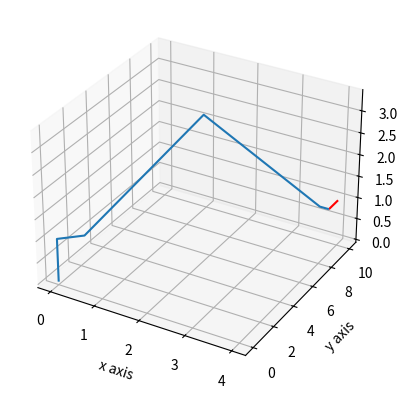

This figure's Python source:
# -*- coding: utf-8 -*-
"""6-Dof_Arm_Letter.ipynb

Automatically generated by Colaboratory.

Original file is located at
    https://colab.research.google.com/drive/1Rh7PXwnWjHcLrgmVkZWGPSMjVDAJ8faU
"""

from sympy import symbols, cos, sin, pi, simplify, pprint, tan, expand_trig, sqrt, trigsimp, atan2
from sympy.matrices import Matrix

from mpl_toolkits.mplot3d import Axes3D
import matplotlib.pyplot as plt
import time
import numpy as np

# declaring the link length of the arm
a1 = 1.0
a2 = 1.0
a3 = 5.0
a4 = 5.0
a5 = 0.2

dt = 0.001  # choosing dt = 1 ms

def forward_kin(q1, q2, q3, q4, q5, q6):
    X = []
    Y = []
    Z = []

    # DH parameter table of the given robotic arm see figure
    DH = np.array([[q1, np.pi / 2, a2, a1],
                 [q2, 0, a3, 0],
                 [q3 + np.pi / 2, np.pi / 2, 0, 0],
                 [q4, -np.pi / 2, 0, a4],
                 [q5, np.pi / 2, 0, 0],
                 [q6, 0, 0, a5]])

    # homogeneous matrices
    H0_0 = Matrix([[1, 0, 0, 0],
                   [0, 1, 0, 0],
                   [0, 0, 1, 0],
                   [0, 0, 0, 1]])

    H0_1 = Matrix([[np.cos(DH[0, 0]), -np.sin(DH[0, 0]) * np.cos(DH[0, 1]), np.sin(DH[0, 0]) * np.sin(DH[0, 1]), DH[0, 2] * np.cos(DH[0, 0])],
                   [np.sin(DH[0, 0]), np.cos(DH[0, 0]) * np.cos(DH[0, 1]), -np.cos(DH[0, 0]) * np.sin(DH[0, 1]), DH[0, 2] * np.sin(DH[0, 0])],
                   [0, np.sin(DH[0, 1]), np.cos(DH[0, 1]), DH[0, 3]],
                   [0, 0, 0, 1]])

    H1_2 = Matrix([[np.cos(DH[1, 0]), -np.sin(DH[1, 0]) * np.cos(DH[1, 1]), np.sin(DH[1, 0]) * np.sin(DH[1, 1]), DH[1, 2] * np.cos(DH[1, 0])],
                   [np.sin(DH[1, 0]), np.cos(DH[1, 0]) * np.cos(DH[1, 1]), -np.cos(DH[1, 0]) * np.sin(DH[1, 1]), DH[1, 2] * np.sin(DH[1, 0])],
                   [0, np.sin(DH[1, 1]), np.cos(DH[1, 1]), DH[1, 3]],
                   [0, 0, 0, 1]])

    H0_2 = np.dot(H0_1, H1_2)

    H2_3 = Matrix([[np.cos(DH[2, 0]), -np.sin(DH[2, 0]) * np.cos(DH[2, 1]), np.sin(DH[2, 0]) * np.sin(DH[2, 1]), DH[2, 2] * np.cos(DH[2, 0])],
                   [np.sin(DH[2, 0]), np.cos(DH[2, 0]) * np.cos(DH[2, 1]), -np.cos(DH[2, 0]) * np.sin(DH[2, 1]), DH[2, 2] * np.sin(DH[2, 0])],
                   [0, np.sin(DH[2, 1]), np.cos(DH[2, 1]), DH[2, 3]],
                   [0, 0, 0, 1]])

    H0_3 = np.dot(H0_2, H2_3)

    H3_4 = Matrix([[np.cos(DH[3, 0]), -np.sin(DH[3, 0]) * np.cos(DH[3, 1]), np.sin(DH[3, 0]) * np.sin(DH[3, 1]), DH[3, 2] * np.cos(DH[3, 0])],
                   [np.sin(DH[3, 0]), np.cos(DH[3, 0]) * np.cos(DH[3, 1]), -np.cos(DH[3, 0]) * np.sin(DH[3, 1]), DH[3, 2] * np.sin(DH[3, 0])],
                   [0, np.sin(DH[3, 1]), np.cos(DH[3, 1]), DH[3, 3]],
                   [0, 0, 0, 1]])

    H0_4 = np.dot(H0_3, H3_4)

    H4_5 = Matrix([[np.cos(DH[4, 0]), -np.sin(DH[4, 0]) * np.cos(DH[4, 1]), np.sin(DH[4, 0]) * np.sin(DH[4, 1]), DH[4, 2] * np.cos(DH[4, 0])],
                   [np.sin(DH[4, 0]), np.cos(DH[4, 0]) * np.cos(DH[4, 1]), -np.cos(DH[4, 0]) * np.sin(DH[4, 1]), DH[4, 2] * np.sin(DH[4, 0])],
                   [0, np.sin(DH[4, 1]), np.cos(DH[4, 1]), DH[4, 3]],
                   [0, 0, 0, 1]])

    H0_5 = np.dot(H0_4, H4_5)

    H5_6 = Matrix([[np.cos(DH[5, 0]), -np.sin(DH[5, 0]) * np.cos(DH[5, 1]), np.sin(DH[5, 0]) * np.sin(DH[5, 1]), DH[5, 2] * np.cos(DH[5, 0])],
                   [np.sin(DH[5, 0]), np.cos(DH[5, 0]) * np.cos(DH[5, 1]), -np.cos(DH[5, 0]) * np.sin(DH[5, 1]), DH[5, 2] * np.sin(DH[5, 0])],
                   [0, np.sin(DH[5, 1]), np.cos(DH[5, 1]), DH[5, 3]],
                   [0, 0, 0, 1]])

    H0_6 = np.dot(H0_5, H5_6)

    # print("R0_6 comes out to be: ")
    # print(np.matrix(H0_6[:3, :3]))

    X.append(0)
    X.append(0)
    X.append(H0_1[0, 3])
    X.append(H0_2[0, 3])
    X.append(H0_3[0, 3])
    X.append(H0_4[0, 3])
    X.append(H0_5[0, 3])
    X.append(H0_6[0, 3])

    Y.append(0)
    Y.append(0)
    Y.append(H0_1[1, 3])
    Y.append(H0_2[1, 3])
    Y.append(H0_3[1, 3])
    Y.append(H0_4[1, 3])
    Y.append(H0_5[1, 3])
    Y.append(H0_6[1, 3])

    Z.append(0)
    Z.append(a1)
    Z.append(H0_1[2, 3])
    Z.append(H0_2[2, 3])
    Z.append(H0_3[2, 3])
    Z.append(H0_4[2, 3])
    Z.append(H0_5[2, 3])
    Z.append(H0_6[2, 3])

    # center of all the frames in ground frame
    X = np.reshape(X, (1, 8))
    Y = np.reshape(Y, (1, 8))
    Z = np.reshape(Z, (1, 8))

    return X, Y, Z

def create_plot():
    fig = plt.figure()
    ax = fig.add_subplot(111, projection='3d')
    ax.set_xlabel('x axis ')
    ax.set_ylabel('y axis')
    ax.set_zlabel('z axis')
    ax.set_autoscale_on(False)
    # fig.canvas.draw()
    # plt.show()
    return fig, ax

def update_plot(X, Y, Z, X1, Y1, Z1,  fig, ax):
    X = np.reshape(X, (1, 8))
    Y = np.reshape(Y, (1, 8))
    Z = np.reshape(Z, (1, 8))
    ax.cla()
    ax.plot_wireframe(X, Y, Z)
    ax.plot_wireframe(X1, Y1, Z1, color = 'r')
    # print('in update ', X1, Y1, Z1)
    plt.draw()
    ax.set_xlabel('x axis')
    ax.set_ylabel('y axis')
    ax.set_zlabel('z axis')
    ax.set_autoscale_on(False)
    fig.canvas.draw()
    fig.canvas.flush_events()
    plt.pause(.001)
    # ax.cla()
    # ax.plot_wireframe(Z,Y,X,color='r')
    # plt.pause(.5)
    # ax.plot_wireframe(Z,Y,X,color='b')
    # plt.pause(3)
    # plt.show()

def printMatrices():
    a, b, c = symbols('alpha beta gama', real=True)
    # rotation matrix after rotating around y-axis (pitch)
    A = Matrix([[cos(a), 0, sin(a)], [0, 1, 0], [-sin(a), 0, cos(a)]])

    # rotation matrix after rotating around z-axis (roll)
    B = Matrix([[cos(b), -sin(b), 0], [sin(b), cos(b), 0], [0, 0, 1]])

    # rotation matrix after rotating around x-axis (yaw)
    C = Matrix([[1, 0, 0], [0, cos(c), -sin(c)], [0, sin(c), cos(c)]])

    # after total rotation of pitch, roll and yaw
    D = A * B * C
    print(D)

    q1, q2, q3, q4, q5, q6 = symbols('q1:7')
    a1, a2, a3, a4, a5, a6, a7 = symbols('a1:8')

    # DH parameter of the given arm
    DH = Matrix([[q1, pi/2, a2, a1],
                [q2, 0,    a3, 0 ],
                [q3+pi/2, pi/2, 0, 0],
                [q4, -pi/2, 0, a4],
                [q5, pi/2, 0, 0],
                [q6, 0, 0, a5]])

    # homogeneous matrices
    H0_1 = Matrix([[cos(DH[0,0]), -sin(DH[0,0])*cos(DH[0,1]), sin(DH[0,0])*sin(DH[0,1]), DH[0,2]*cos(DH[0,0])],
                  [sin(DH[0,0]), cos(DH[0,0])*cos(DH[0,1]), -cos(DH[0,0])*sin(DH[0,1]), DH[0,2]*sin(DH[0,0])],
                  [0,            sin(DH[0,1]),               cos(DH[0,1]),              DH[0,3]             ],
                  [0,            0,                          0,                         1                   ]])

    H1_2 = Matrix([[cos(DH[1,0]), -sin(DH[1,0])*cos(DH[1,1]), sin(DH[1,0])*sin(DH[1,1]), DH[1,2]*cos(DH[1,0])],
                  [sin(DH[1,0]), cos(DH[1,0])*cos(DH[1,1]), -cos(DH[1,0])*sin(DH[1,1]), DH[1,2]*sin(DH[1,0])],
                  [0,            sin(DH[1,1]),               cos(DH[1,1]),              DH[1,3]             ],
                  [0,            0,                          0,                         1                   ]])

    H2_3 = Matrix([[cos(DH[2,0]), -sin(DH[2,0])*cos(DH[2,1]), sin(DH[2,0])*sin(DH[2,1]), DH[2,2]*cos(DH[2,0])],
                  [sin(DH[2,0]), cos(DH[2,0])*cos(DH[2,1]), -cos(DH[2,0])*sin(DH[2,1]), DH[2,2]*sin(DH[2,0])],
                  [0,            sin(DH[2,1]),               cos(DH[2,1]),              DH[2,3]             ],
                  [0,            0,                          0,                         1                   ]])

    H3_4 = Matrix([[cos(DH[3,0]), -sin(DH[3,0])*cos(DH[3,1]), sin(DH[3,0])*sin(DH[3,1]), DH[3,2]*cos(DH[3,0])],
                  [sin(DH[3,0]), cos(DH[3,0])*cos(DH[3,1]), -cos(DH[3,0])*sin(DH[3,1]), DH[3,2]*sin(DH[3,0])],
                  [0,            sin(DH[3,1]),               cos(DH[3,1]),              DH[3,3]             ],
                  [0,            0,                          0,                         1                   ]])

    H4_5 = Matrix([[cos(DH[4,0]), -sin(DH[4,0])*cos(DH[4,1]), sin(DH[4,0])*sin(DH[4,1]), DH[4,2]*cos(DH[4,0])],
                  [sin(DH[4,0]), cos(DH[4,0])*cos(DH[4,1]), -cos(DH[4,0])*sin(DH[4,1]), DH[4,2]*sin(DH[4,0])],
                  [0,            sin(DH[4,1]),               cos(DH[4,1]),              DH[4,3]             ],
                  [0,            0,                          0,                         1                   ]])

    H5_6 = Matrix([[cos(DH[5,0]), -sin(DH[5,0])*cos(DH[5,1]), sin(DH[5,0])*sin(DH[5,1]), DH[5,2]*cos(DH[5,0])],
                  [sin(DH[5,0]), cos(DH[5,0])*cos(DH[5,1]), -cos(DH[5,0])*sin(DH[5,1]), DH[5,2]*sin(DH[5,0])],
                  [0,            sin(DH[5,1]),               cos(DH[5,1]),              DH[5,3]             ],
                  [0,            0,                          0,                         1                   ]])

    H0_6 = H0_1*H1_2*H2_3*H3_4*H4_5*H5_6
    print(H0_6)

    print(H0_1)
    print(H1_2)
    print(H2_3)
    print(H3_4)
    print(H4_5)
    print(H5_6)

    # rotation matrices
    R0_1 = H0_1[:3, :3]
    R0_2 = R0_1*H1_2[:3, :3]
    R0_3 = R0_2*H2_3[:3, :3]
    R0_4 = R0_3*H3_4[:3, :3]
    R0_5 = R0_4*H4_5[:3, :3]
    R0_6 = R0_5*H5_6[:3, :3]
    print(R0_1)
    print(R0_2)
    print(R0_3)
    print(R0_4)
    print(R0_5)
    print(R0_6)

    R36 = H3_4[:3, :3]*H4_5[:3, :3]*H5_6[:3, :3]
    print(R36)

def get_cosine_law_angle(a, b, c):
    # given all sides of a triangle a, b, c
    # calculate angle gamma between sides a and b using cosine law

    gamma = np.arccos((a*a + b*b - c*c) / (2*a*b))

    return gamma

def griperCenter(px, py, pz, R06):
    # calculating griper center, see in arm diagram for detail
    Xc = px - a5*R06[0,2]
    Yc = py - a5*R06[1,2]
    Zc = pz - a5*R06[2,2]
    return Xc, Yc, Zc

def calcFirst3Angles(Xc, Yc, Zc):
    # doing inverse kinematics on first 3 dof the reach the center of griper
    # see the calculation page of inverse kinematics for more details

    q1 = np.arctan2(Yc, Xc)

    r1 = np.sqrt(Xc**2 + Yc**2)
    r2 = np.sqrt((r1-a2)**2 + (Zc-a1)**2)

    phi1 = np.arctan((Zc-a1)/(r1-a2))
    phi2 = get_cosine_law_angle(a3, r2, a4)
    q2 = phi1 + phi2

    phi3 = get_cosine_law_angle(a3, a4, r2)
    q3 = phi3 - np.pi

    return q1, q2, q3

def calcLast3Angles(R36):
    # evaluating last 3 angles by comparing the matrices
    # R36 = Matrix([[-sin(q4)*sin(q6) + cos(q4)*cos(q5)*cos(q6), -sin(q4)*cos(q6) - sin(q6)*cos(q4)*cos(q5), sin(q5)*cos(q4)],
    #               [sin(q4)*cos(q5)*cos(q6) + sin(q6)*cos(q4), -sin(q4)*sin(q6)*cos(q5) + cos(q4)*cos(q6), sin(q4)*sin(q5)],
    #               [-sin(q5)*cos(q6)                         , sin(q5)*sin(q6)                           , cos(q5)]])

    q4 = np.arctan2(R36[1,2],R36[0, 2])

    q5 = np.arccos(R36[2,2])

    q6 = np.arctan2(R36[2,1],-R36[2,0])
    return q4, q5, q6

def get_angles(px, py, pz, beta, alpha, gama):

    # the frame of griper is pre-rotated from below rotation matrix
    R6a = [[0, 0, 1.0], [0, -1.0, 0], [1.0, 0, 0]]

    # after rotation of pitch, roll, yaw
    R6b = [[np.cos(alpha)*np.cos(beta), np.sin(alpha)*np.sin(gama) - np.sin(beta)*np.cos(alpha)*np.cos(gama), np.sin(alpha)*np.cos(gama) + np.sin(beta)*np.sin(gama)*np.cos(alpha)],
           [np.sin(beta)           , np.cos(beta)*np.cos(gama)                                  , -np.sin(gama)*np.cos(beta)],
           [-np.sin(alpha)*np.cos(beta), np.sin(alpha)*np.sin(beta)*np.cos(gama) + np.sin(gama)*np.cos(alpha), -np.sin(alpha)*np.sin(beta)*np.sin(gama) + np.cos(alpha)*np.cos(gama)]]
    # total rotation of griper frame WRT ground frame
    R06 = np.dot(R6a,R6b)
    # print(np.matrix(R06))

    # calculating center of griper
    Xc, Yc, Zc = griperCenter(px, py, pz, R06)

    # calculating first 3 angles
    q1, q2, q3 = calcFirst3Angles(Xc, Yc, Zc)

    # rotation matrix of 3 wrt 0 frame  see the calculation sheet for more understanding
    R03 = [[-np.sin(q2) * np.cos(q1) * np.cos(q3) - np.sin(q3) * np.cos(q1) * np.cos(q2), np.sin(q1), -np.sin(q2) * np.sin(q3) * np.cos(q1) + np.cos(q1) * np.cos(q2) * np.cos(q3)],
           [-np.sin(q1) * np.sin(q2) * np.cos(q3) - np.sin(q1) * np.sin(q3) * np.cos(q2), -np.cos(q1), -np.sin(q1) * np.sin(q2) * np.sin(q3) + np.sin(q1) * np.cos(q2) * np.cos(q3)],
           [-np.sin(q2) * np.sin(q3) + np.cos(q2) * np.cos(q3), 0, np.sin(q2) * np.cos(q3) + np.sin(q3) * np.cos(q2)]]

    IR03 = np.transpose(R03)

    R36 = np.dot(IR03, R06)

    q4, q5, q6 = calcLast3Angles(R36)

    return q1, q2, q3, q4, q5, q6

def print_word():
    fig, ax = create_plot()

    # corner points of word
    X0 = [4,4,4,4,4]
    Y0 = [10,10,9.5,9,9]
    Z0 = [1,1,1,1,1]

    X, Y, Z, X1, Y1, Z1 = [], [], [], [], [], []
    for i in range(5):
        px, py, pz = X0[i], Y0[i], Z0[i]
        X1 = X0[:i+1]; Y1 = Y0[:i+1]; Z1 = Z0[:i+1]
        X1 = np.reshape(X1, (1, i+1))
        Y1 = np.reshape(Y1, (1, i+1))
        Z1 = np.reshape(Z1, (1, i+1))
        # print(X1, Y1, Z1)



        

        roll, pitch, yaw = 0, 0, 0
        q1, q2, q3, q4, q5, q6 = get_angles(px, py, pz, roll, pitch, yaw)
        X, Y, Z = forward_kin(q1, q2, q3, q4, q5, q6)
        update_plot(X, Y, Z, X1, Y1, Z1,  fig, ax)

    # print(X1, Y1, Z1)
    # update_plot(X, Y, Z, X1, Y1, X1, fig, ax)
    plt.show()
#
# def get_speed(vx, vy, vz, valpha, vbeta, vgama, q1, q2, q3, q4, q5, q6):
#     # DH parameter table
#     DH = np.array([[q1, np.pi / 2, a2, a1],
#                    [q2, 0, a3, 0],
#                    [q3 + np.pi / 2, np.pi / 2, 0, 0],
#                    [q4, -np.pi / 2, 0, a4],
#                    [q5, np.pi / 2, 0, 0],
#                    [q6, 0, 0, a5]])
#
#     # homogeneous matrices
#     H0_0 = Matrix([[1, 0, 0, 0],
#                    [0, 1, 0, 0],
#                    [0, 0, 1, 0],
#                    [0, 0, 0, 1]])
#
#     H0_1 = Matrix([[np.cos(DH[0, 0]), -np.sin(DH[0, 0]) * np.cos(DH[0, 1]), np.sin(DH[0, 0]) * np.sin(DH[0, 1]),
#                     DH[0, 2] * np.cos(DH[0, 0])],
#                    [np.sin(DH[0, 0]), np.cos(DH[0, 0]) * np.cos(DH[0, 1]), -np.cos(DH[0, 0]) * np.sin(DH[0, 1]),
#                     DH[0, 2] * np.sin(DH[0, 0])],
#                    [0, np.sin(DH[0, 1]), np.cos(DH[0, 1]), DH[0, 3]],
#                    [0, 0, 0, 1]])
#
#     H1_2 = Matrix([[np.cos(DH[1, 0]), -np.sin(DH[1, 0]) * np.cos(DH[1, 1]), np.sin(DH[1, 0]) * np.sin(DH[1, 1]),
#                     DH[1, 2] * np.cos(DH[1, 0])],
#                    [np.sin(DH[1, 0]), np.cos(DH[1, 0]) * np.cos(DH[1, 1]), -np.cos(DH[1, 0]) * np.sin(DH[1, 1]),
#                     DH[1, 2] * np.sin(DH[1, 0])],
#                    [0, np.sin(DH[1, 1]), np.cos(DH[1, 1]), DH[1, 3]],
#                    [0, 0, 0, 1]])
#
#     H0_2 = np.dot(H0_1, H1_2)
#
#     H2_3 = Matrix([[np.cos(DH[2, 0]), -np.sin(DH[2, 0]) * np.cos(DH[2, 1]), np.sin(DH[2, 0]) * np.sin(DH[2, 1]),
#                     DH[2, 2] * np.cos(DH[2, 0])],
#                    [np.sin(DH[2, 0]), np.cos(DH[2, 0]) * np.cos(DH[2, 1]), -np.cos(DH[2, 0]) * np.sin(DH[2, 1]),
#                     DH[2, 2] * np.sin(DH[2, 0])],
#                    [0, np.sin(DH[2, 1]), np.cos(DH[2, 1]), DH[2, 3]],
#                    [0, 0, 0, 1]])
#
#     H0_3 = np.dot(H0_2, H2_3)
#
#     H3_4 = Matrix([[np.cos(DH[3, 0]), -np.sin(DH[3, 0]) * np.cos(DH[3, 1]), np.sin(DH[3, 0]) * np.sin(DH[3, 1]),
#                     DH[3, 2] * np.cos(DH[3, 0])],
#                    [np.sin(DH[3, 0]), np.cos(DH[3, 0]) * np.cos(DH[3, 1]), -np.cos(DH[3, 0]) * np.sin(DH[3, 1]),
#                     DH[3, 2] * np.sin(DH[3, 0])],
#                    [0, np.sin(DH[3, 1]), np.cos(DH[3, 1]), DH[3, 3]],
#                    [0, 0, 0, 1]])
#
#     H0_4 = np.dot(H0_3, H3_4)
#
#     H4_5 = Matrix([[np.cos(DH[4, 0]), -np.sin(DH[4, 0]) * np.cos(DH[4, 1]), np.sin(DH[4, 0]) * np.sin(DH[4, 1]),
#                     DH[4, 2] * np.cos(DH[4, 0])],
#                    [np.sin(DH[4, 0]), np.cos(DH[4, 0]) * np.cos(DH[4, 1]), -np.cos(DH[4, 0]) * np.sin(DH[4, 1]),
#                     DH[4, 2] * np.sin(DH[4, 0])],
#                    [0, np.sin(DH[4, 1]), np.cos(DH[4, 1]), DH[4, 3]],
#                    [0, 0, 0, 1]])
#
#     H0_5 = np.dot(H0_4, H4_5)
#
#     H5_6 = Matrix([[np.cos(DH[5, 0]), -np.sin(DH[5, 0]) * np.cos(DH[5, 1]), np.sin(DH[5, 0]) * np.sin(DH[5, 1]),
#                     DH[5, 2] * np.cos(DH[5, 0])],
#                    [np.sin(DH[5, 0]), np.cos(DH[5, 0]) * np.cos(DH[5, 1]), -np.cos(DH[5, 0]) * np.sin(DH[5, 1]),
#                     DH[5, 2] * np.sin(DH[5, 0])],
#                    [0, np.sin(DH[5, 1]), np.cos(DH[5, 1]), DH[5, 3]],
#                    [0, 0, 0, 1]])
#
#     H0_6 = np.dot(H0_5, H5_6)
#
#     R0_0M = np.matrix([H0_0[0, 2], H0_0[1, 2], H0_0[2, 2]])
#     R0_1M = np.matrix([H0_1[0, 2], H0_1[1, 2], H0_1[2, 2]])
#     R0_2M = np.matrix([H0_2[0, 2], H0_2[1, 2], H0_2[2, 2]])
#     R0_3M = np.matrix([H0_3[0, 2], H0_3[1, 2], H0_3[2, 2]])
#     R0_4M = np.matrix([H0_4[0, 2], H0_4[1, 2], H0_4[2, 2]])
#     R0_5M = np.matrix([H0_5[0, 2], H0_5[1, 2], H0_5[2, 2]])
#
#     D0_6__D0_0 = np.matrix([H0_6[0, 3], H0_6[1, 3], H0_6[2, 3]]) - np.matrix([H0_0[0, 3], H0_0[1, 3], H0_0[2, 3]])
#     D0_6__D0_1 = np.matrix([H0_6[0, 3], H0_6[1, 3], H0_6[2, 3]]) - np.matrix([H0_1[0, 3], H0_1[1, 3], H0_1[2, 3]])
#     D0_6__D0_2 = np.matrix([H0_6[0, 3], H0_6[1, 3], H0_6[2, 3]]) - np.matrix([H0_2[0, 3], H0_2[1, 3], H0_2[2, 3]])
#     D0_6__D0_3 = np.matrix([H0_6[0, 3], H0_6[1, 3], H0_6[2, 3]]) - np.matrix([H0_3[0, 3], H0_3[1, 3], H0_3[2, 3]])
#     D0_6__D0_4 = np.matrix([H0_6[0, 3], H0_6[1, 3], H0_6[2, 3]]) - np.matrix([H0_4[0, 3], H0_4[1, 3], H0_4[2, 3]])
#     D0_6__D0_5 = np.matrix([H0_6[0, 3], H0_6[1, 3], H0_6[2, 3]]) - np.matrix([H0_5[0, 3], H0_5[1, 3], H0_5[2, 3]])
#
#     # cross multiplying the matrices
#     R0_0D = np.cross(R0_0M, D0_6__D0_0)
#     R0_1D = np.cross(R0_1M, D0_6__D0_1)
#     R0_2D = np.cross(R0_2M, D0_6__D0_2)
#     R0_3D = np.cross(R0_3M, D0_6__D0_3)
#     R0_4D = np.cross(R0_4M, D0_6__D0_4)
#     R0_5D = np.cross(R0_5M, D0_6__D0_5)
#
#     R0_0D = np.reshape(R0_0D, (3, 1))
#     R0_1D = np.reshape(R0_1D, (3, 1))
#     R0_2D = np.reshape(R0_2D, (3, 1))
#     R0_3D = np.reshape(R0_3D, (3, 1))
#     R0_4D = np.reshape(R0_4D, (3, 1))
#     R0_5D = np.reshape(R0_5D, (3, 1))
#
#     R0_0M = np.reshape(R0_0M, (3, 1))
#     R0_1M = np.reshape(R0_1M, (3, 1))
#     R0_2M = np.reshape(R0_2M, (3, 1))
#     R0_3M = np.reshape(R0_3M, (3, 1))
#     R0_4M = np.reshape(R0_4M, (3, 1))
#     R0_5M = np.reshape(R0_5M, (3, 1))
#
#     # J is the jacobian matrix
#     J_upper = np.concatenate((R0_0D, R0_1D, R0_2D, R0_3D, R0_4D, R0_5D), axis= 1)
#     J_lower = np.concatenate((R0_0M, R0_1M, R0_2M, R0_3M, R0_4M, R0_5M), axis= 1)
#
#     J = np.concatenate((J_upper, J_lower))
#     # print(J)
#     Jinv = np.linalg.inv(np.matrix(J, dtype='float'))
#
#     vend = np.matrix([[vx], [vy], [vz], [valpha], [vbeta], [vgama]])
#
#     # speed of rotation of joints
#     Vq =  np.dot(Jinv, vend)
#
#     return Vq[0, 0], Vq[1, 0], Vq[2, 0], Vq[3, 0], Vq[4, 0], Vq[5, 0]

# def go_with_speed(px, py, pz, roll, pitch, yaw, vx , vy, vz, valpha, vbeta, vgama, time):
#
#     fig, ax = create_plot()
#
#     # getting initial angles
#     q1, q2, q3, q4, q5, q6 = get_angles(px, py, pz, roll, pitch, yaw)
#
#     X = []; Y = []; Z = []; X1 = []; Y1 = []; Z1 = []
#
#     # step counter, each step of 1 ms, if want to change, pls change the value of plt.pause() in update_plot function also
#     i=0
#
#     while i<=time:
#         # getting speed at each iteration
#         vq1, vq2, vq3, vq4, vq5, vq6 = get_speed(vx , vy, vz, valpha, vbeta, vgama, q1, q2, q3, q4, q5, q6)
#
#         # calculating new values on the basis of speed, after 1 ms, change the value of dt to change the interval
#         q1 = q1 + vq1*dt; q2 = q2 + vq2*dt; q3 = q3 + vq3*dt; q4 = q4 + vq4*dt; q5 = q5 + vq5*dt; q6 = q6 + vq6*dt
#
#         # rest is for plotting
#         X, Y, Z = forward_kin(q1, q2, q3, q4, q5, q6)
#         X1.append(X[0, 7]); Y1.append(Y[0, 7]); Z1.append(Z[0, 7])
#         X11 = X1[:]; Y11 = Y1[:]; Z11 = Z1[:]
#         X11 = np.reshape(X1, (1, i + 1))
#         Y11 = np.reshape(Y1, (1, i + 1))
#         Z11 = np.reshape(Z1, (1, i + 1))
#         update_plot(X, Y, Z, X11, Y11, Z11, fig, ax)
#         i+=1
#
#     print(X[0, 7], Y[0, 7], Z[0, 7])
#     plt.show()
#
#
# # we have to define the parametric form of the trajectory we want to follow
# def get_trajectory(t):
#     # define the trajectory
#     px = 5
#     py = 3 + 2 * np.sin(t)
#     pz = 3 + np.sin(2 * t)
#
#     V = 20  # we can control the speed by this variable
#
#     # just put the derivative of the trajectory to gain the speed
#     vx = V*0
#     vy = V*2 * np.cos(t)
#     vz = V*2 * np.cos(2 * t)
#     return px, py, pz, vx, vy, vz
#
# def follow_trajectory():
#     fig, ax = create_plot()
#
#     # getting initial point of tregectory
#     px, py, pz, vx, vy, vz = get_trajectory(0)
#
#     # declaring the pose and velocity of the end effector
#     roll=0; pitch=0; yaw=0; valpha=0; vbeta=0; vgama=0
#
#     X = []; Y = []; Z = []; X1 = []; Y1 = []; Z1 = []
#     i = 0
#     t = 0  # parametric variable
#
#     while t <= 2*np.pi+.05:
#         # getting the value of speed inf position after each iteration according to specified trajectory
#         px, py, pz, vx, vy, vz = get_trajectory(t)
#
#         # getting values of each joints according to points
#         q1, q2, q3, q4, q5, q6 = get_angles(px, py, pz, roll, pitch, yaw)
#
#         # speed of the angles
#         vq1, vq2, vq3, vq4, vq5, vq6 = get_speed(vx, vy, vz, valpha, vbeta, vgama, q1, q2, q3, q4, q5, q6)
#
#         # calculating new values on the basis of speed, after 1 ms, change the value of dt to change the interval
#         q1 = q1 + vq1 * dt; q2 = q2 + vq2 * dt; q3 = q3 + vq3 * dt; q4 = q4 + vq4 * dt; q5 = q5 + vq5 * dt; q6 = q6 + vq6 * dt
#
#         # rest is for plotting
#         X, Y, Z = forward_kin(q1, q2, q3, q4, q5, q6)
#         X1.append(X[0, 7]); Y1.append(Y[0, 7]); Z1.append(Z[0, 7])
#         X11 = X1[:]; Y11 = Y1[:]; Z11 = Z1[:]
#         X11 = np.reshape(X1, (1, i + 1))
#         Y11 = np.reshape(Y1, (1, i + 1))
#         Z11 = np.reshape(Z1, (1, i + 1))
#         update_plot(X, Y, Z, X11, Y11, Z11, fig, ax)
#         i += 1
#
#         # we can further decrease in the incrementation of parametric variable to make the trajectory smoother
#         t += .1
#
#     print(X[0, 7], Y[0, 7], Z[0, 7])
#     # plt.show()

def main():
    # define the position of the end efector
    px, py, pz = 5.0, 1.0, 1.0
    # value of orientation of the end effector
    roll, pitch, yaw = 0, 0, 0
    q1, q2, q3, q4, q5, q6 = get_angles(px, py, pz, roll, pitch, yaw)

    # to print a specific word, curently specified as "MNNIT" in that function itself
    print_word()

    # to move the end effector in a particular direction with specific speed for a specified time
    # vx = 0; vy = -100; vz = 0; valpha = 0; vbeta = 0; vgama = 0; time = 10  # time in ms
    # go_with_speed(px, py, pz, roll, pitch, yaw, vx , vy, vz, valpha, vbeta, vgama, time)

    # to follow a trajectory specified in get_trajectory function
    # follow_trajectory()


if __name__ == "__main__":
    main()
